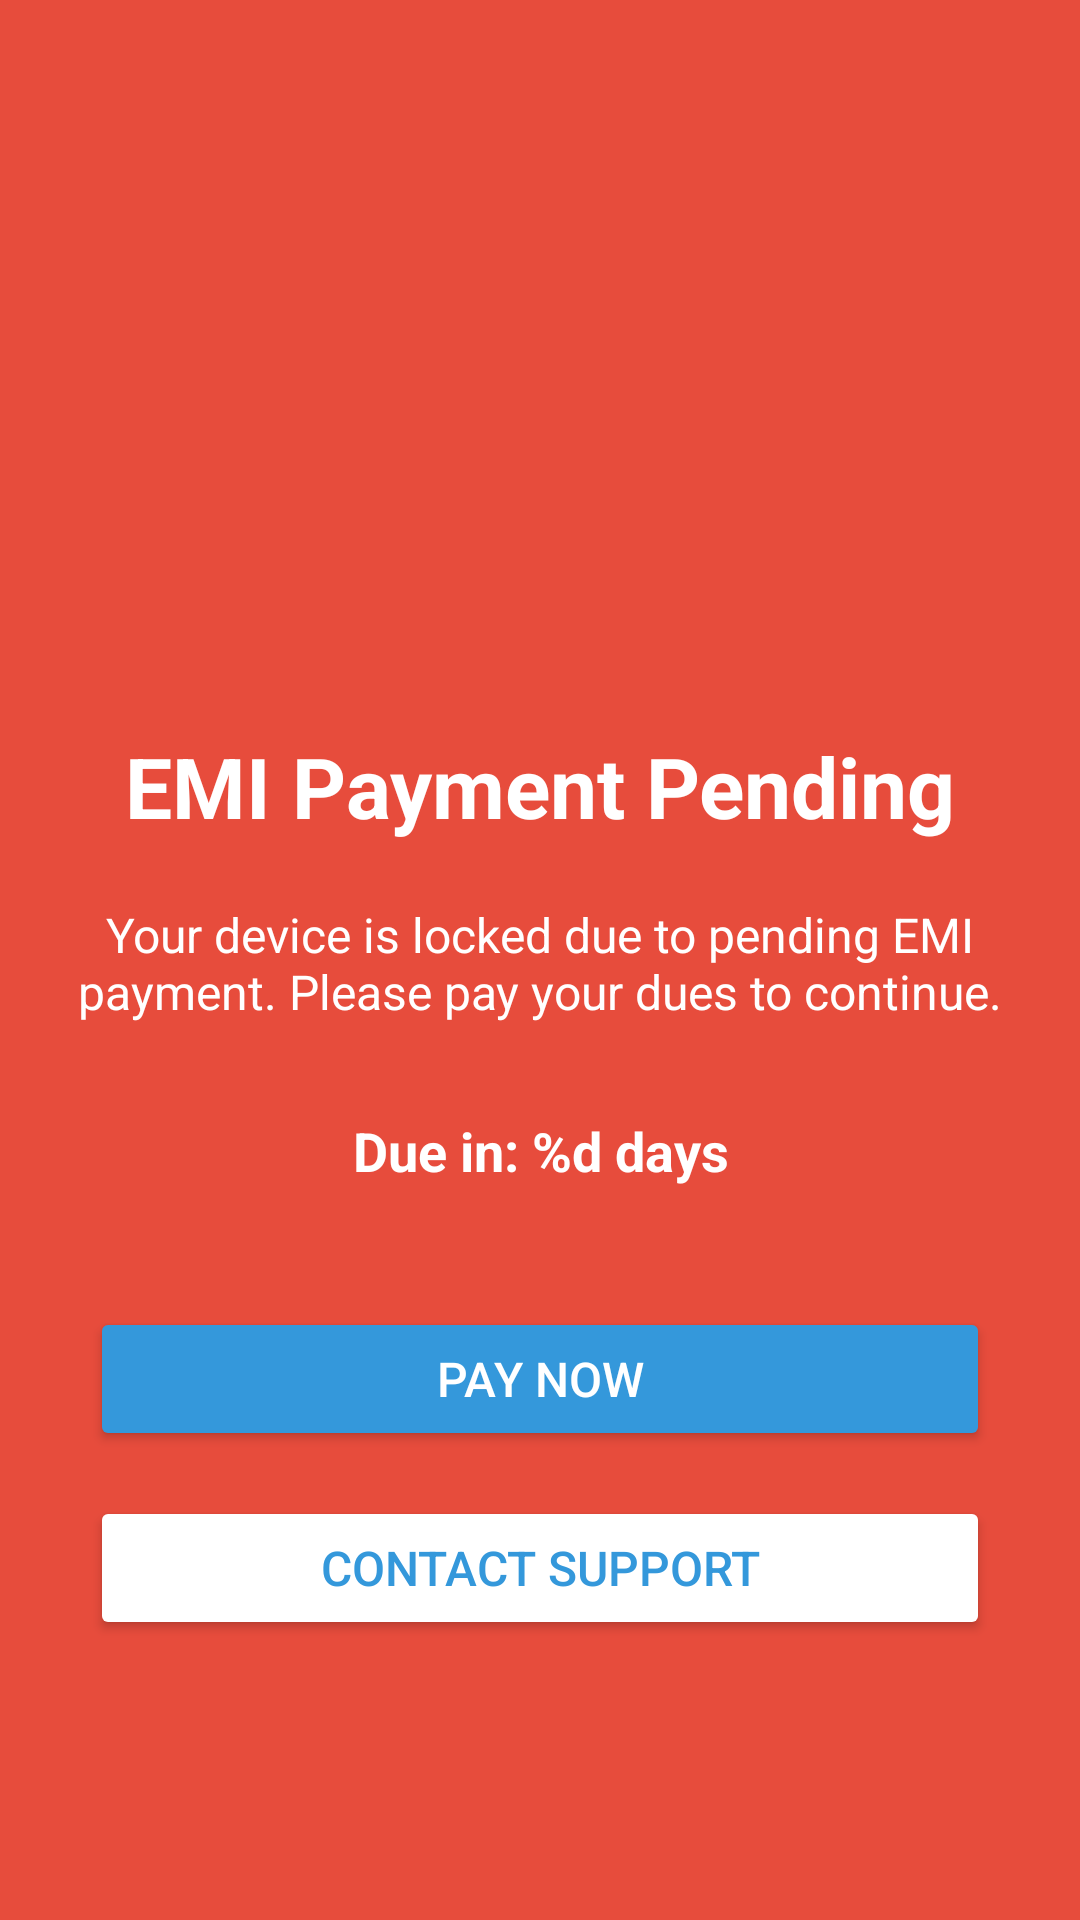

Produce the Android XML layout that renders to this screen, including the resource entries it uses.
<!-- AndroidManifest.xml: activity theme Theme.LockScreen -->
<!-- res/layout/activity_lock.xml -->
<?xml version="1.0" encoding="utf-8"?>

<LinearLayout xmlns:android="http://schemas.android.com/apk/res/android"
    android:layout_width="match_parent"
    android:layout_height="match_parent"
    android:orientation="vertical"
    android:background="@color/primary"
    android:gravity="center">

    <ImageView
        android:id="@+id/ivLockIcon"
        android:layout_width="120dp"
        android:layout_height="120dp"
        android:contentDescription="@string/lock_title"
        android:scaleType="centerInside"
        android:src="?android:attr/ic_lock_lock"
        android:tint="@color/white"
        android:layout_marginBottom="30dp" />

    <TextView
        android:id="@+id/tvLockTitle"
        android:layout_width="match_parent"
        android:layout_height="wrap_content"
        android:text="@string/lock_title"
        android:textSize="28sp"
        android:textStyle="bold"
        android:textColor="@color/white"
        android:gravity="center"
        android:layout_marginBottom="20dp" />

    <TextView
        android:id="@+id/tvLockMessage"
        android:layout_width="match_parent"
        android:layout_height="wrap_content"
        android:text="@string/lock_message"
        android:textSize="16sp"
        android:textColor="@color/white"
        android:gravity="center"
        android:layout_marginStart="20dp"
        android:layout_marginEnd="20dp"
        android:layout_marginBottom="30dp" />

    <TextView
        android:id="@+id/tvDueDays"
        android:layout_width="match_parent"
        android:layout_height="wrap_content"
        android:text="@string/due_days"
        android:textSize="18sp"
        android:textStyle="bold"
        android:textColor="@color/white"
        android:gravity="center"
        android:layout_marginBottom="40dp" />

    <Button
        android:id="@+id/btnPayNow"
        android:layout_width="match_parent"
        android:layout_height="wrap_content"
        android:text="@string/pay_now"
        android:textSize="16sp"
        android:textColor="@color/white"
        android:backgroundTint="@color/accent"
        android:layout_marginStart="30dp"
        android:layout_marginEnd="30dp"
        android:layout_marginBottom="15dp" />

    <Button
        android:id="@+id/btnContactSupport"
        android:layout_width="match_parent"
        android:layout_height="wrap_content"
        android:text="@string/contact_support"
        android:textSize="16sp"
        android:textColor="@color/accent"
        android:layout_marginStart="30dp"
        android:layout_marginEnd="30dp"
        android:backgroundTint="@color/white" />

</LinearLayout>
<!-- resources referenced by this layout -->
<resources>
  <color name="accent">#3498DB</color>
  <color name="primary">#E74C3C</color>
  <color name="white">#FFFFFF</color>
  <string name="contact_support">Contact Support</string>
  <string name="due_days">Due in: %d days</string>
  <string name="lock_message">Your device is locked due to pending EMI payment. Please pay your dues to continue.</string>
  <string name="lock_title">EMI Payment Pending</string>
  <string name="pay_now">Pay Now</string>
  <style name="Theme.LockScreen" parent="Theme.AppCompat.NoActionBar">
          <item name="android:windowFullscreen">true</item>
          <item name="android:windowNoTitle">true</item>
          <item name="android:windowActionBar">false</item>
          <item name="android:windowDrawsSystemBarBackgrounds">true</item>
          <item name="android:windowTranslucentStatus">false</item>
          <item name="android:statusBarColor">@color/primary</item>
          <item name="android:navigationBarColor">@color/primary</item>
          <item name="android:windowLightStatusBar">false</item>
      </style>
</resources>
